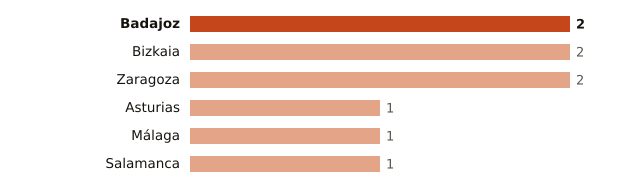

Values plotted in this chart, from the file beside it:
lugar, valor
Badajoz, 2
Bizkaia, 2
Zaragoza, 2
Asturias, 1
Málaga, 1
Salamanca, 1
